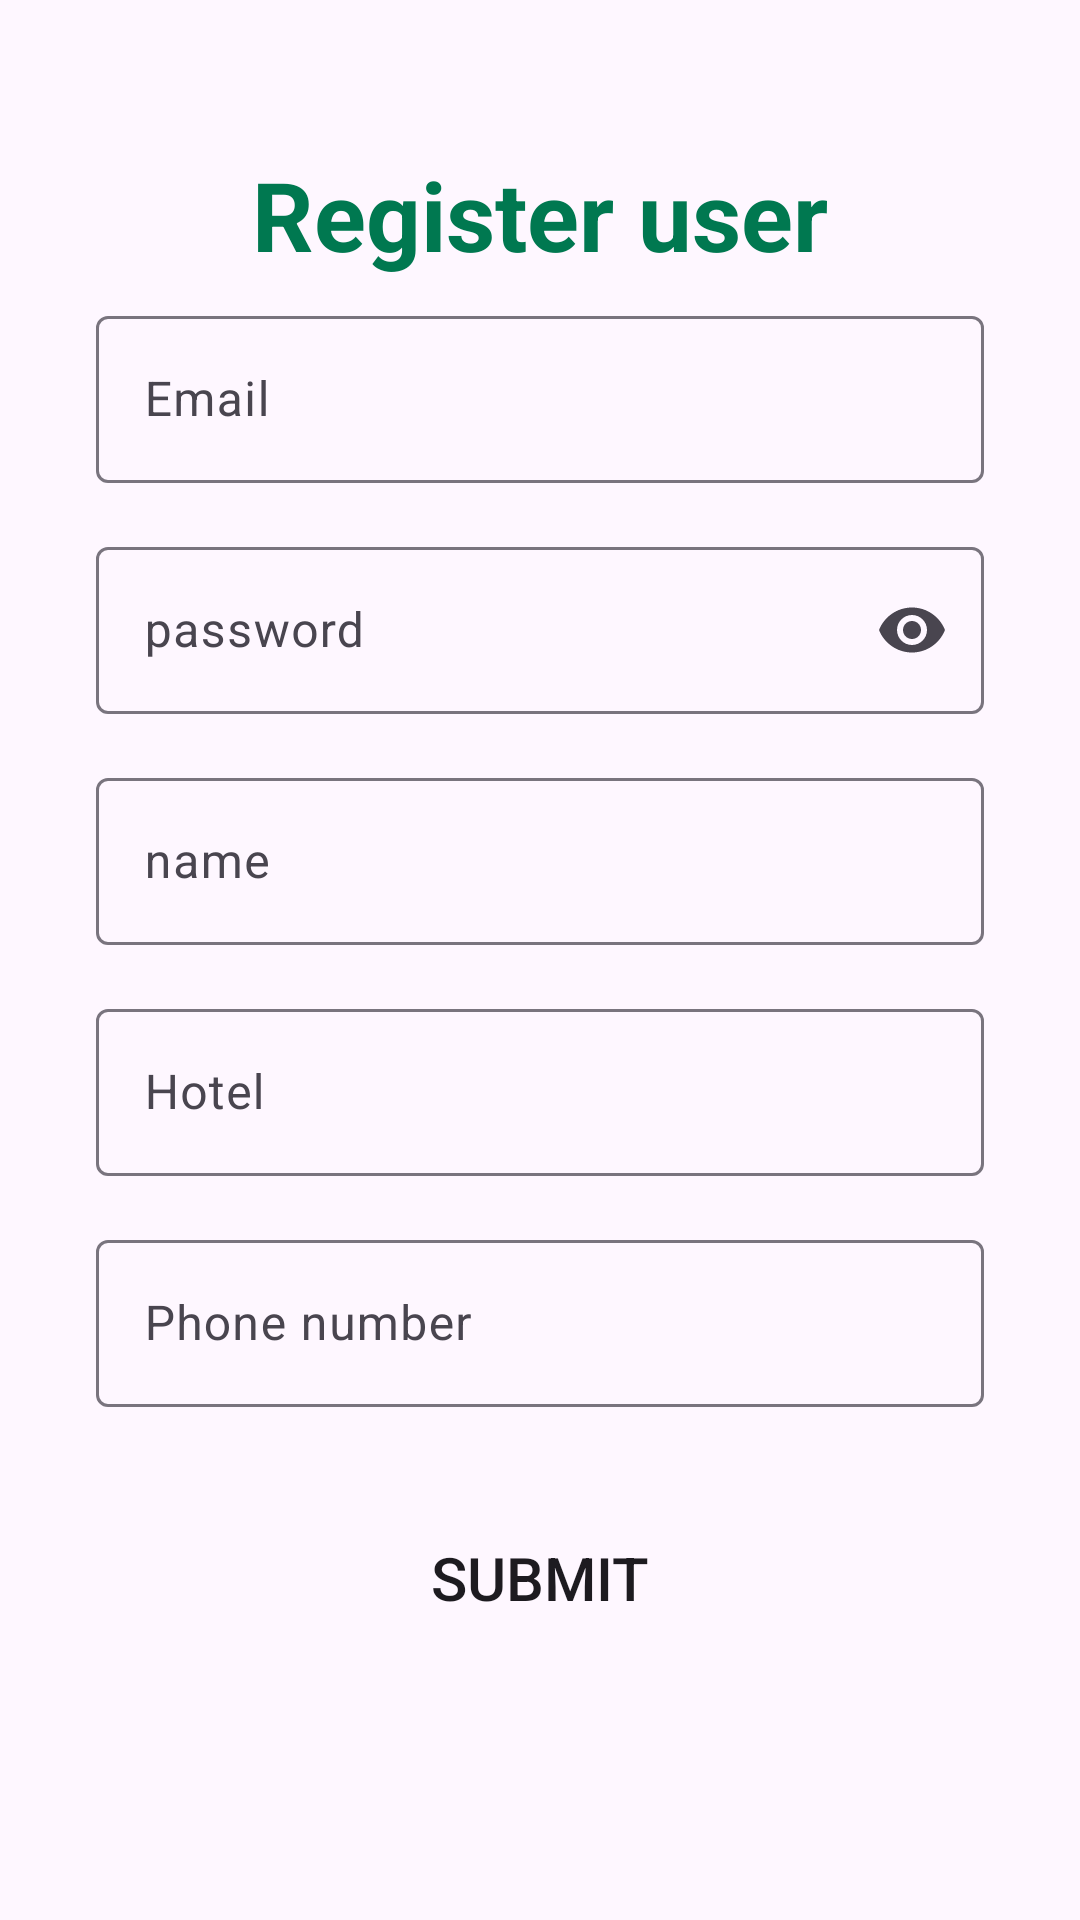

Layout XML and referenced resources for this Android screen:
<!-- AndroidManifest.xml: application theme Theme.TtlogExample -->
<!-- res/layout/activity_user.xml -->
<?xml version="1.0" encoding="utf-8"?>
<androidx.constraintlayout.widget.ConstraintLayout xmlns:android="http://schemas.android.com/apk/res/android"
    xmlns:app="http://schemas.android.com/apk/res-auto"
    xmlns:tools="http://schemas.android.com/tools"
    android:id="@+id/main"
    android:layout_width="match_parent"
    android:layout_height="match_parent"
    tools:context=".user.UserActivity">

    <RelativeLayout
        android:layout_width="match_parent"
        android:layout_height="match_parent"
        app:layout_constraintBottom_toBottomOf="parent"
        app:layout_constraintEnd_toEndOf="parent"
        app:layout_constraintStart_toStartOf="parent"
        app:layout_constraintTop_toTopOf="parent">


        <TextView
            android:id="@+id/textView4"
            android:layout_width="match_parent"
            android:layout_height="wrap_content"
            android:layout_marginTop="50dp"
            android:text="Register user"
            android:textAlignment="center"
            android:textColor="#007850"
            android:textSize="32sp"
            android:textStyle="bold" />

        <com.google.android.material.textfield.TextInputLayout
            android:id="@+id/filledTextField1"
            android:layout_width="match_parent"
            android:layout_height="wrap_content"
            android:layout_alignParentStart="true"
            android:layout_alignParentEnd="true"
            android:layout_marginStart="32dp"
            android:layout_marginTop="100dp"
            android:layout_marginEnd="32dp"
            android:hint="Email">

            
            <com.google.android.material.textfield.TextInputEditText
                android:id="@+id/edit_text"
                android:layout_width="match_parent"
                android:layout_height="wrap_content" />
        </com.google.android.material.textfield.TextInputLayout>

        <com.google.android.material.textfield.TextInputLayout
            android:id="@+id/filledTextField2"
            android:layout_width="match_parent"
            android:layout_height="wrap_content"
            android:layout_below="@+id/filledTextField1"
            android:layout_marginStart="32dp"
            android:layout_marginTop="16dp"
            android:layout_marginEnd="32dp"
            android:hint="password"
            app:endIconMode="password_toggle">

            <com.google.android.material.textfield.TextInputEditText
                android:layout_width="match_parent"
                android:layout_height="wrap_content"
                android:inputType="textPassword"
                />

        </com.google.android.material.textfield.TextInputLayout>

        <com.google.android.material.textfield.TextInputLayout
            android:id="@+id/filledTextField3"
            android:layout_width="match_parent"
            android:layout_height="wrap_content"
            android:layout_below="@+id/filledTextField2"
            android:layout_marginStart="32dp"
            android:layout_marginTop="16dp"
            android:layout_marginEnd="32dp"
            android:hint="name">

            <com.google.android.material.textfield.TextInputEditText
                android:layout_width="match_parent"
                android:layout_height="wrap_content" />

        </com.google.android.material.textfield.TextInputLayout>

        <com.google.android.material.textfield.TextInputLayout
            android:id="@+id/filledTextField4"
            android:layout_width="match_parent"
            android:layout_height="wrap_content"
            android:layout_below="@+id/filledTextField3"
            android:layout_marginStart="32dp"
            android:layout_marginTop="16dp"
            android:layout_marginEnd="32dp"
            android:hint="Hotel">

            <com.google.android.material.textfield.TextInputEditText
                android:layout_width="match_parent"
                android:layout_height="wrap_content" />

        </com.google.android.material.textfield.TextInputLayout>

        <com.google.android.material.textfield.TextInputLayout
            android:id="@+id/filledTextField5"
            android:layout_width="match_parent"
            android:layout_height="wrap_content"
            android:layout_below="@+id/filledTextField4"
            android:layout_marginStart="32dp"
            android:layout_marginTop="16dp"
            android:layout_marginEnd="32dp"
            android:hint="Phone number">

            <com.google.android.material.textfield.TextInputEditText
                android:layout_width="match_parent"
                android:layout_height="wrap_content"
                android:inputType="phone" />

        </com.google.android.material.textfield.TextInputLayout>

        <Button
            android:id="@+id/btn_submit"
            android:layout_width="match_parent"
            android:layout_height="50dp"
            android:layout_below="@+id/filledTextField5"
            android:layout_marginHorizontal="32dp"
            android:layout_marginTop="32dp"
            android:textSize="20sp"
            android:background="@drawable/button_submit"
            app:backgroundTint="@null"
            android:text="Submit" />
    </RelativeLayout>
</androidx.constraintlayout.widget.ConstraintLayout>
<!-- resources referenced by this layout -->
<resources>
  <style name="Theme.TtlogExample" parent="Base.Theme.TtlogExample" />
  <style name="Base.Theme.TtlogExample" parent="Theme.Material3.Light.NoActionBar">
          
          
      </style>
</resources>
